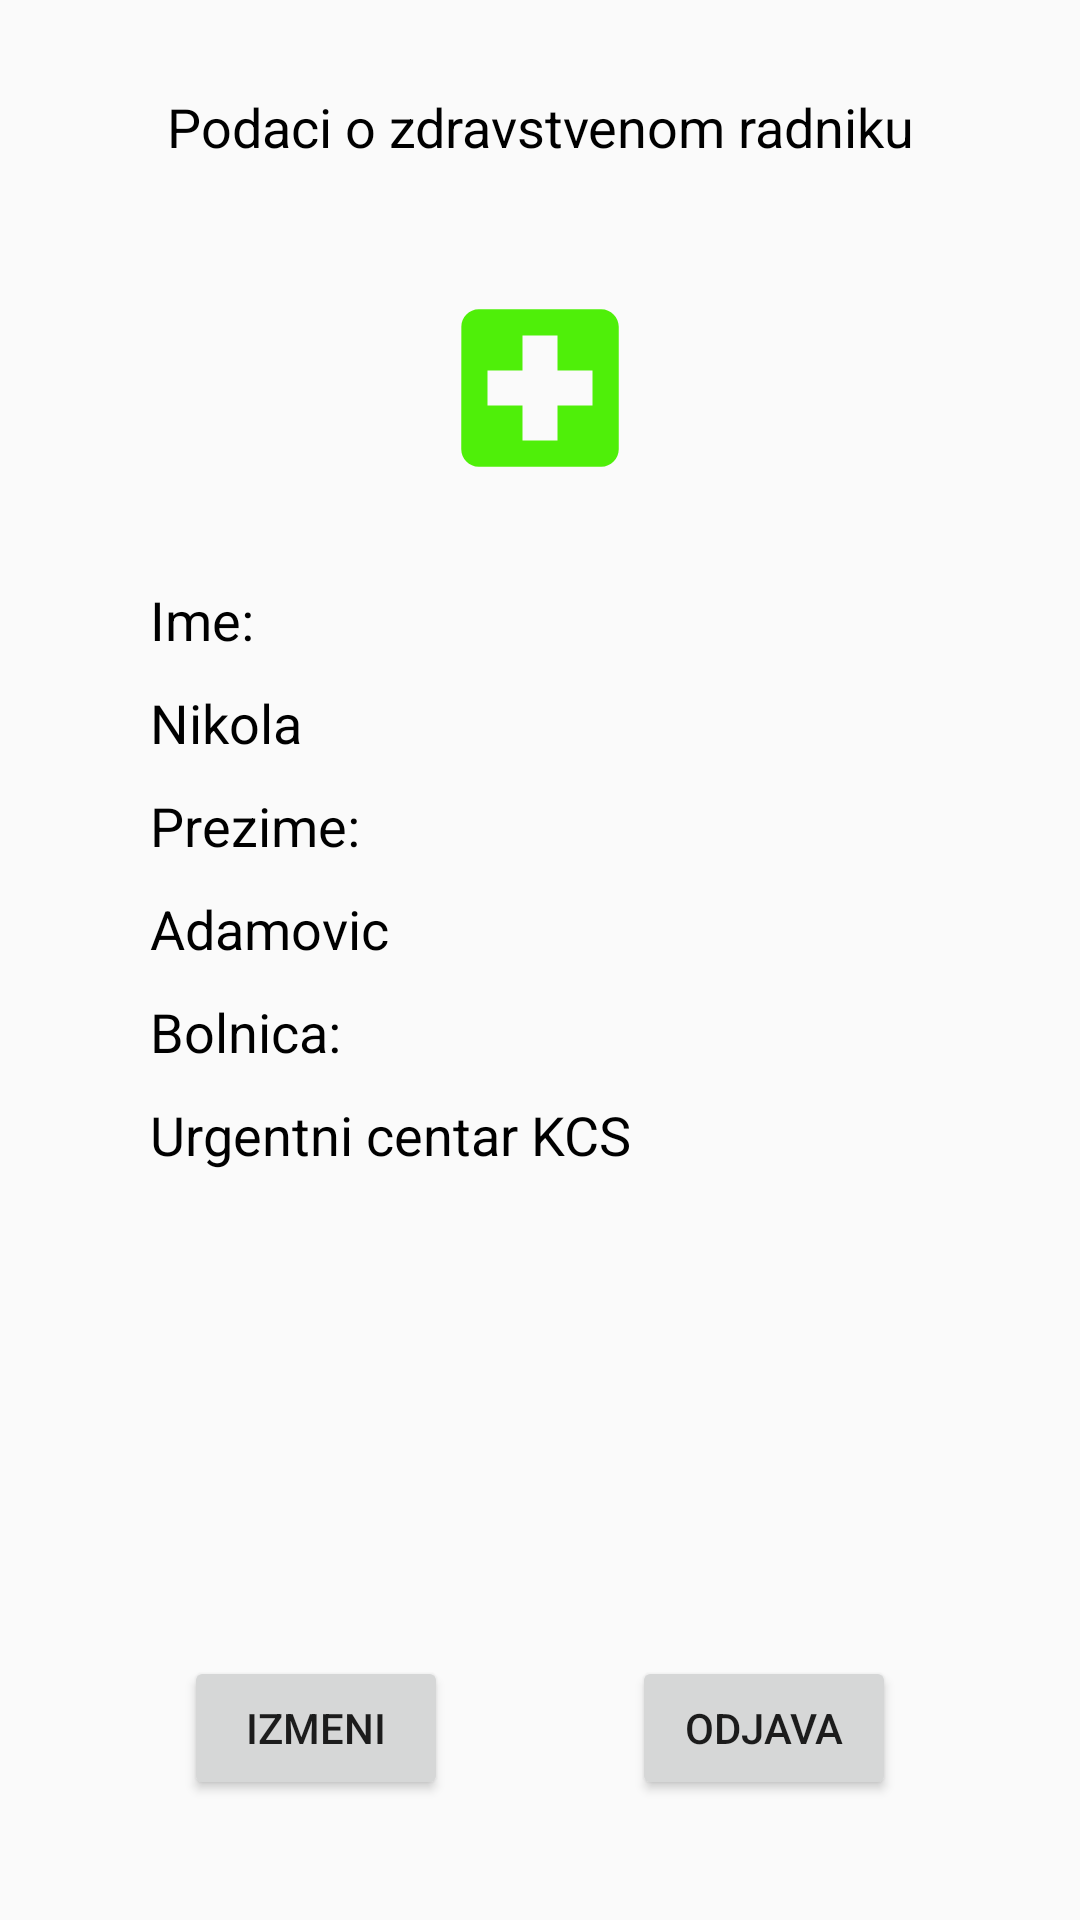

Produce the Android XML layout that renders to this screen, including the resource entries it uses.
<!-- AndroidManifest.xml: application theme AppTheme -->
<!-- res/layout/fragment_profile.xml -->
<?xml version="1.0" encoding="utf-8"?>
<androidx.constraintlayout.widget.ConstraintLayout xmlns:android="http://schemas.android.com/apk/res/android"
    android:layout_width="match_parent"
    android:layout_height="match_parent"
    xmlns:app="http://schemas.android.com/apk/res-auto">

    
    <TextView
        android:id="@+id/txt"
        android:layout_width="0dp"
        android:layout_height="wrap_content"
        style="@style/FragmentTextStyle"
        android:text="Podaci o zdravstvenom radniku"
        app:layout_constraintStart_toStartOf="parent"
        app:layout_constraintEnd_toEndOf="parent"
        app:layout_constraintTop_toTopOf="parent"
        android:gravity="center"
        android:layout_marginTop="30dp"/>

    <ImageView
        android:id="@+id/icon"
        android:layout_width="wrap_content"
        android:layout_height="wrap_content"
        android:src="@drawable/profile_icon"
        app:layout_constraintTop_toBottomOf="@+id/txt"
        app:layout_constraintEnd_toEndOf="parent"
        app:layout_constraintStart_toStartOf="parent"
        android:layout_marginTop="40dp"/>

    <TextView
        android:id="@+id/ime"
        android:layout_width="0dp"
        android:layout_height="wrap_content"
        style="@style/FragmentTextStyle"
        android:text="Ime:"
        app:layout_constraintStart_toStartOf="parent"
        app:layout_constraintEnd_toEndOf="parent"
        app:layout_constraintTop_toBottomOf="@+id/icon"
        android:layout_marginTop="30dp"
        android:layout_marginStart="50dp"/>
    <TextView
        android:id="@+id/ime_P"
        android:layout_width="0dp"
        android:layout_height="wrap_content"
        style="@style/FragmentTextStyle"
        android:text="Nikola"
        app:layout_constraintStart_toStartOf="parent"
        app:layout_constraintEnd_toEndOf="parent"
        app:layout_constraintTop_toBottomOf="@+id/ime"
        android:layout_marginTop="10dp"
        android:layout_marginStart="50dp"/>
    <TextView
        android:id="@+id/Prezime"
        android:layout_width="0dp"
        android:layout_height="wrap_content"
        style="@style/FragmentTextStyle"
        android:text="Prezime:"
        app:layout_constraintStart_toStartOf="parent"
        app:layout_constraintEnd_toEndOf="parent"
        app:layout_constraintTop_toBottomOf="@+id/ime_P"
        android:layout_marginTop="10dp"
        android:layout_marginStart="50dp"/>
    <TextView
        android:id="@+id/prezime_p"
        android:layout_width="0dp"
        android:layout_height="wrap_content"
        style="@style/FragmentTextStyle"
        android:text="Adamovic"
        app:layout_constraintStart_toStartOf="parent"
        app:layout_constraintEnd_toEndOf="parent"
        app:layout_constraintTop_toBottomOf="@+id/Prezime"
        android:layout_marginTop="10dp"
        android:layout_marginStart="50dp"/>
    <TextView
        android:id="@+id/bolnica"
        android:layout_width="0dp"
        android:layout_height="wrap_content"
        style="@style/FragmentTextStyle"
        android:text="Bolnica:"
        app:layout_constraintStart_toStartOf="parent"
        app:layout_constraintEnd_toEndOf="parent"
        app:layout_constraintTop_toBottomOf="@+id/prezime_p"
        android:layout_marginTop="10dp"
        android:layout_marginStart="50dp"/>

    <TextView
        android:id="@+id/bolnica_P"
        android:layout_width="0dp"
        android:layout_height="wrap_content"
        style="@style/FragmentTextStyle"
        android:text="Urgentni centar KCS"
        app:layout_constraintStart_toStartOf="parent"
        app:layout_constraintEnd_toEndOf="parent"
        app:layout_constraintTop_toBottomOf="@+id/bolnica"
        android:layout_marginTop="10dp"
        android:layout_marginStart="50dp"/>

    <Button
        android:id="@+id/izmenibtn"
        android:text="Izmeni"
        android:layout_width="wrap_content"
        android:layout_height="wrap_content"
        app:layout_constraintStart_toStartOf="parent"
        app:layout_constraintEnd_toStartOf="@+id/odjavabtn"
        app:layout_constraintBottom_toBottomOf="parent"
        android:layout_marginBottom="40dp"/>

    <Button
        android:id="@+id/odjavabtn"
        android:text="Odjava"
        android:layout_width="wrap_content"
        android:layout_height="wrap_content"
        app:layout_constraintStart_toEndOf="@+id/izmenibtn"
        app:layout_constraintEnd_toEndOf="parent"
        app:layout_constraintBottom_toBottomOf="parent"
        android:layout_marginBottom="40dp"/>




</androidx.constraintlayout.widget.ConstraintLayout>
<!-- resources referenced by this layout -->
<resources>
  <!-- drawable profile_icon (drawable) -->
  <vector android:height="70dp" android:tint="#4FEF09"
      android:viewportHeight="24.0" android:viewportWidth="24.0"
      android:width="70dp" xmlns:android="http://schemas.android.com/apk/res/android">
      <path android:fillColor="#FF000000" android:pathData="M19,3L5,3c-1.1,0 -1.99,0.9 -1.99,2L3,19c0,1.1 0.9,2 2,2h14c1.1,0 2,-0.9 2,-2L21,5c0,-1.1 -0.9,-2 -2,-2zM18,14h-4v4h-4v-4L6,14v-4h4L10,6h4v4h4v4z"/>
  </vector>
  <style name="FragmentTextStyle" parent="AppTheme">
          <item name="android:textSize">18sp</item>
          <item name="android:textColor">@color/colorBlack</item>
      </style>
  <style name="AppTheme" parent="Theme.AppCompat.Light.NoActionBar">
          
          <item name="colorPrimary">@color/colorPrimary</item>
          <item name="colorPrimaryDark">@color/colorPrimaryDark</item>
          <item name="colorAccent">@color/colorAccent</item>
  
      </style>
  <color name="colorBlack">#000000</color>
  <color name="colorPrimary">#4fef09</color>
  <color name="colorPrimaryDark">#3700B3</color>
  <color name="colorAccent">#03DAC5</color>
</resources>
